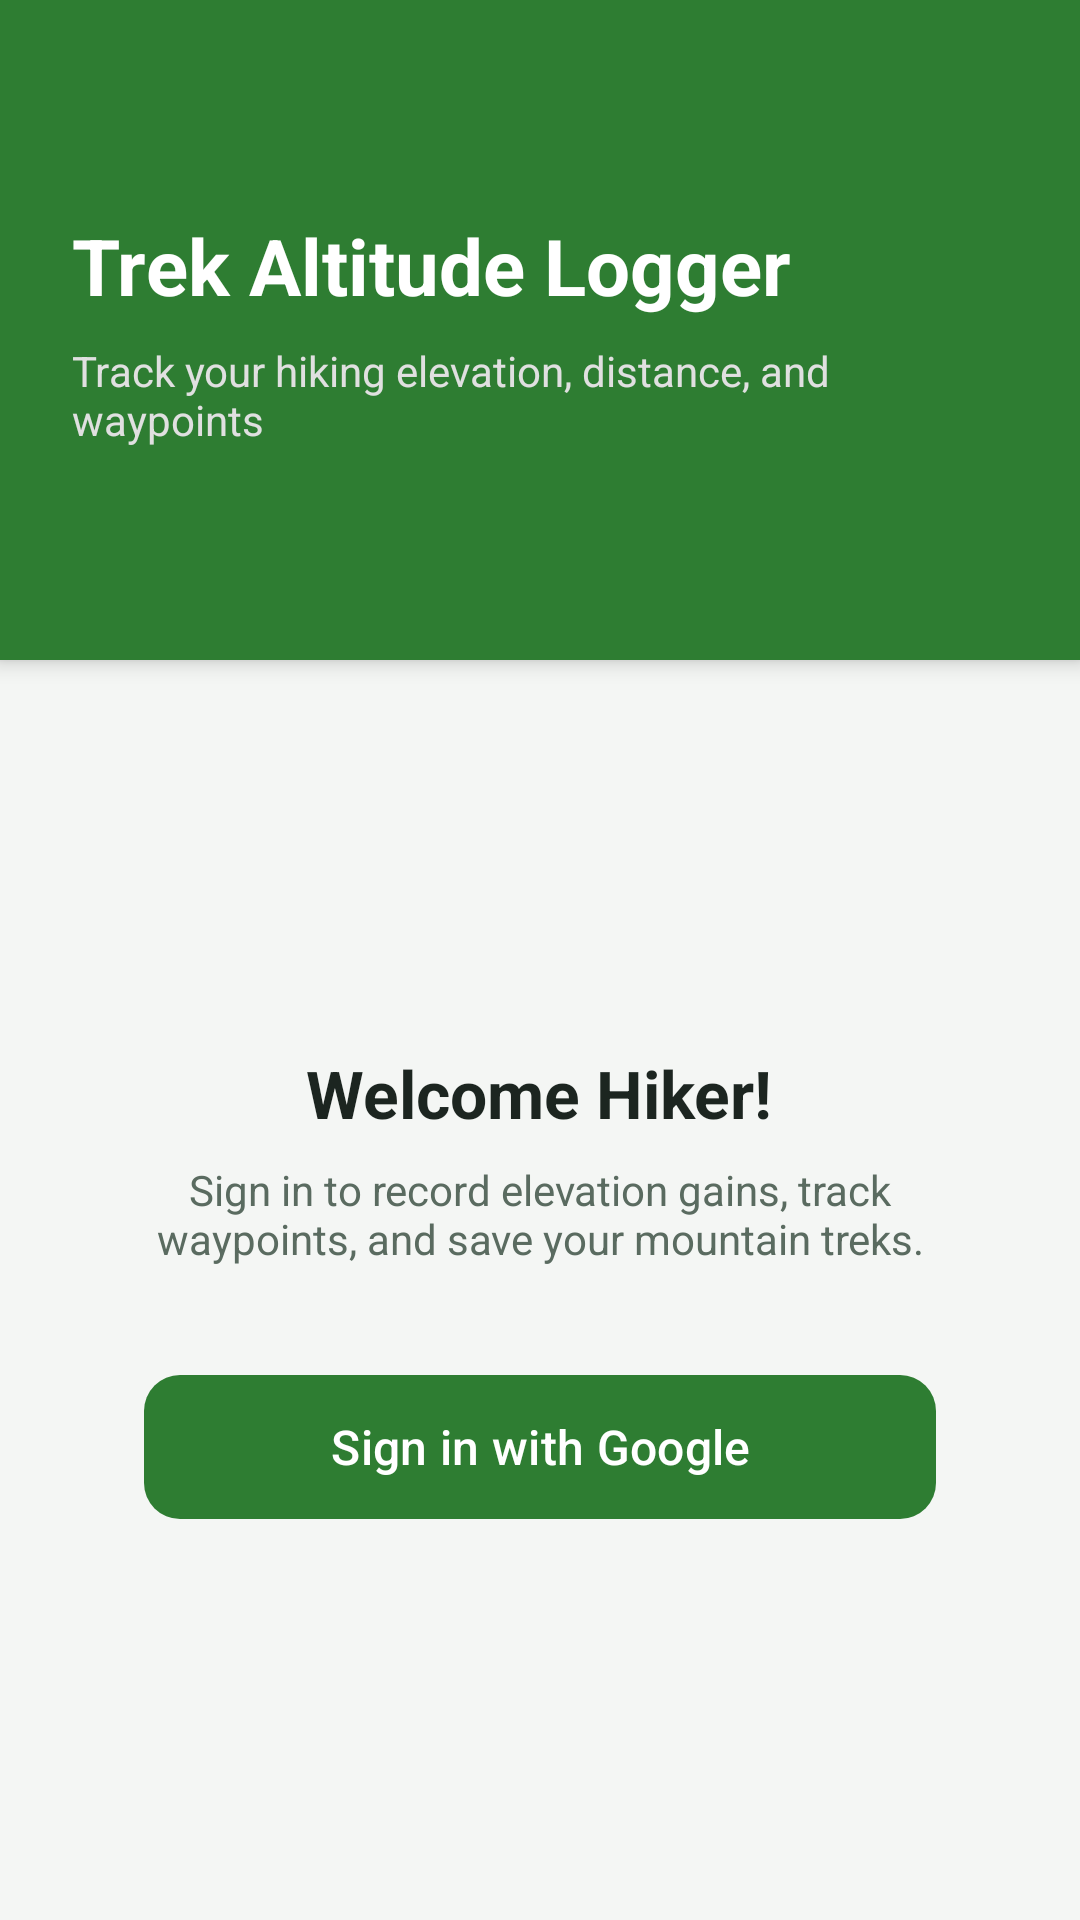

This screen was rendered from an Android layout file. Write that file and the resources it references.
<!-- AndroidManifest.xml: application theme Theme.TrekAltitudeLogger -->
<!-- res/layout/activity_main.xml -->
<?xml version="1.0" encoding="utf-8"?>
<androidx.constraintlayout.widget.ConstraintLayout xmlns:android="http://schemas.android.com/apk/res/android"
    xmlns:app="http://schemas.android.com/apk/res-auto"
    xmlns:tools="http://schemas.android.com/tools"
    android:id="@+id/main"
    android:layout_width="match_parent"
    android:layout_height="match_parent"
    android:background="@color/screen_bg"
    tools:context=".activities.MainActivity">

    
    <com.google.android.material.card.MaterialCardView
        android:id="@+id/headerCard"
        android:layout_width="match_parent"
        android:layout_height="220dp"
        app:cardBackgroundColor="@color/primary_green"
        app:cardCornerRadius="0dp"
        app:cardElevation="4dp"
        app:layout_constraintTop_toTopOf="parent"
        app:strokeWidth="0dp">

        <androidx.constraintlayout.widget.ConstraintLayout
            android:layout_width="match_parent"
            android:layout_height="match_parent"
            android:padding="24dp">

            <TextView
                android:id="@+id/tvAppTitle"
                android:layout_width="wrap_content"
                android:layout_height="wrap_content"
                android:text="@string/welcome_title"
                android:textColor="@color/white"
                android:textSize="26sp"
                android:textStyle="bold"
                app:layout_constraintBottom_toTopOf="@+id/tvAppSubtitle"
                app:layout_constraintStart_toStartOf="parent"
                app:layout_constraintTop_toTopOf="parent"
                app:layout_constraintVertical_chainStyle="packed" />

            <TextView
                android:id="@+id/tvAppSubtitle"
                android:layout_width="0dp"
                android:layout_height="wrap_content"
                android:layout_marginTop="8dp"
                android:text="@string/welcome_subtitle"
                android:textColor="#E0E0E0"
                android:textSize="14sp"
                app:layout_constraintBottom_toBottomOf="parent"
                app:layout_constraintEnd_toEndOf="parent"
                app:layout_constraintStart_toStartOf="parent"
                app:layout_constraintTop_toBottomOf="@+id/tvAppTitle" />

        </androidx.constraintlayout.widget.ConstraintLayout>
    </com.google.android.material.card.MaterialCardView>

    
    <LinearLayout
        android:id="@+id/layoutLogin"
        android:layout_width="match_parent"
        android:layout_height="wrap_content"
        android:layout_marginHorizontal="24dp"
        android:gravity="center"
        android:orientation="vertical"
        android:padding="24dp"
        android:visibility="visible"
        app:layout_constraintBottom_toBottomOf="parent"
        app:layout_constraintTop_toBottomOf="@+id/headerCard"
        tools:visibility="visible">

        <TextView
            android:layout_width="wrap_content"
            android:layout_height="wrap_content"
            android:text="@string/welcome_hiker"
            android:textColor="@color/text_primary"
            android:textSize="22sp"
            android:textStyle="bold" />

        <TextView
            android:layout_width="wrap_content"
            android:layout_height="wrap_content"
            android:layout_marginTop="8dp"
            android:gravity="center"
            android:text="@string/sign_in_description"
            android:textColor="@color/text_secondary"
            android:textSize="14sp" />

        <com.google.android.material.button.MaterialButton
            android:id="@+id/btnGoogleSignIn"
            android:layout_width="match_parent"
            android:layout_height="56dp"
            android:layout_marginTop="32dp"
            android:text="@string/google_sign_in"
            android:textAllCaps="false"
            android:textColor="@color/white"
            android:textSize="16sp"
            app:backgroundTint="@color/primary_green"
            app:cornerRadius="12dp"
            app:iconPadding="12dp" />

    </LinearLayout>

    
    <LinearLayout
        android:id="@+id/layoutHome"
        android:layout_width="match_parent"
        android:layout_height="wrap_content"
        android:layout_marginHorizontal="24dp"
        android:gravity="center"
        android:orientation="vertical"
        android:padding="16dp"
        android:visibility="gone"
        app:layout_constraintBottom_toBottomOf="parent"
        app:layout_constraintTop_toBottomOf="@+id/headerCard"
        tools:visibility="gone">

        <com.google.android.material.card.MaterialCardView
            android:layout_width="match_parent"
            android:layout_height="wrap_content"
            android:layout_marginBottom="24dp"
            app:cardBackgroundColor="@color/card_bg"
            app:cardCornerRadius="16dp"
            app:cardElevation="3dp"
            app:strokeColor="@color/divider_color"
            app:strokeWidth="1dp">

            <LinearLayout
                android:layout_width="match_parent"
                android:layout_height="wrap_content"
                android:orientation="vertical"
                android:padding="16dp">

                <TextView
                    android:id="@+id/tvUserName"
                    android:layout_width="wrap_content"
                    android:layout_height="wrap_content"
                    android:textColor="@color/text_primary"
                    android:textSize="18sp"
                    android:textStyle="bold"
                    tools:text="Hello, Explorer!" />

                <TextView
                    android:id="@+id/tvUserEmail"
                    android:layout_width="wrap_content"
                    android:layout_height="wrap_content"
                    android:layout_marginTop="4dp"
                    android:textColor="@color/text_secondary"
                    android:textSize="13sp"
                    tools:text="explorer@example.com" />
            </LinearLayout>
        </com.google.android.material.card.MaterialCardView>

        <com.google.android.material.button.MaterialButton
            android:id="@+id/btnStartNewTrek"
            android:layout_width="match_parent"
            android:layout_height="56dp"
            android:layout_marginBottom="16dp"
            android:text="@string/start_new_trek"
            android:textColor="@color/white"
            android:textSize="16sp"
            app:backgroundTint="@color/primary_green"
            app:cornerRadius="12dp" />

        <com.google.android.material.button.MaterialButton
            android:id="@+id/btnViewHistory"
            android:layout_width="match_parent"
            android:layout_height="56dp"
            android:layout_marginBottom="16dp"
            android:text="@string/view_history"
            android:textColor="@color/primary_green"
            android:textSize="16sp"
            app:backgroundTint="@color/light_green_bg"
            app:cornerRadius="12dp"
            app:strokeColor="@color/primary_green"
            app:strokeWidth="1dp" />

        <com.google.android.material.button.MaterialButton
            android:id="@+id/btnSignOut"
            style="@style/Widget.Material3.Button.TextButton"
            android:layout_width="wrap_content"
            android:layout_height="wrap_content"
            android:text="@string/sign_out"
            android:textColor="@color/climb_down" />

    </LinearLayout>

</androidx.constraintlayout.widget.ConstraintLayout>
<!-- resources referenced by this layout -->
<resources>
  <color name="card_bg">#FFFFFF</color>
  <color name="climb_down">#C62828</color>
  <color name="divider_color">#E0E0E0</color>
  <color name="light_green_bg">#E8F5E9</color>
  <color name="primary_green">#2E7D32</color>
  <color name="screen_bg">#F4F6F4</color>
  <color name="text_primary">#1C2520</color>
  <color name="text_secondary">#5A6B60</color>
  <color name="white">#FFFFFFFF</color>
  <string name="google_sign_in">Sign in with Google</string>
  <string name="sign_in_description">Sign in to record elevation gains, track waypoints, and save your mountain treks.</string>
  <string name="sign_out">Sign Out</string>
  <string name="start_new_trek">Start New Trek</string>
  <string name="view_history">Trek History</string>
  <string name="welcome_hiker">Welcome Hiker!</string>
  <string name="welcome_subtitle">Track your hiking elevation, distance, and waypoints</string>
  <string name="welcome_title">Trek Altitude Logger</string>
  <style name="Theme.TrekAltitudeLogger" parent="Base.Theme.TrekAltitudeLogger" />
  <style name="Base.Theme.TrekAltitudeLogger" parent="Theme.Material3.DayNight.NoActionBar">
          <item name="colorPrimary">@color/primary_green</item>
          <item name="colorPrimaryDark">@color/primary_dark_green</item>
          <item name="colorSecondary">@color/accent_green</item>
          <item name="android:windowBackground">@color/screen_bg</item>
          <item name="android:statusBarColor">@color/primary_dark_green</item>
      </style>
  <color name="primary_dark_green">#1B5E20</color>
  <color name="accent_green">#4CAF50</color>
</resources>
